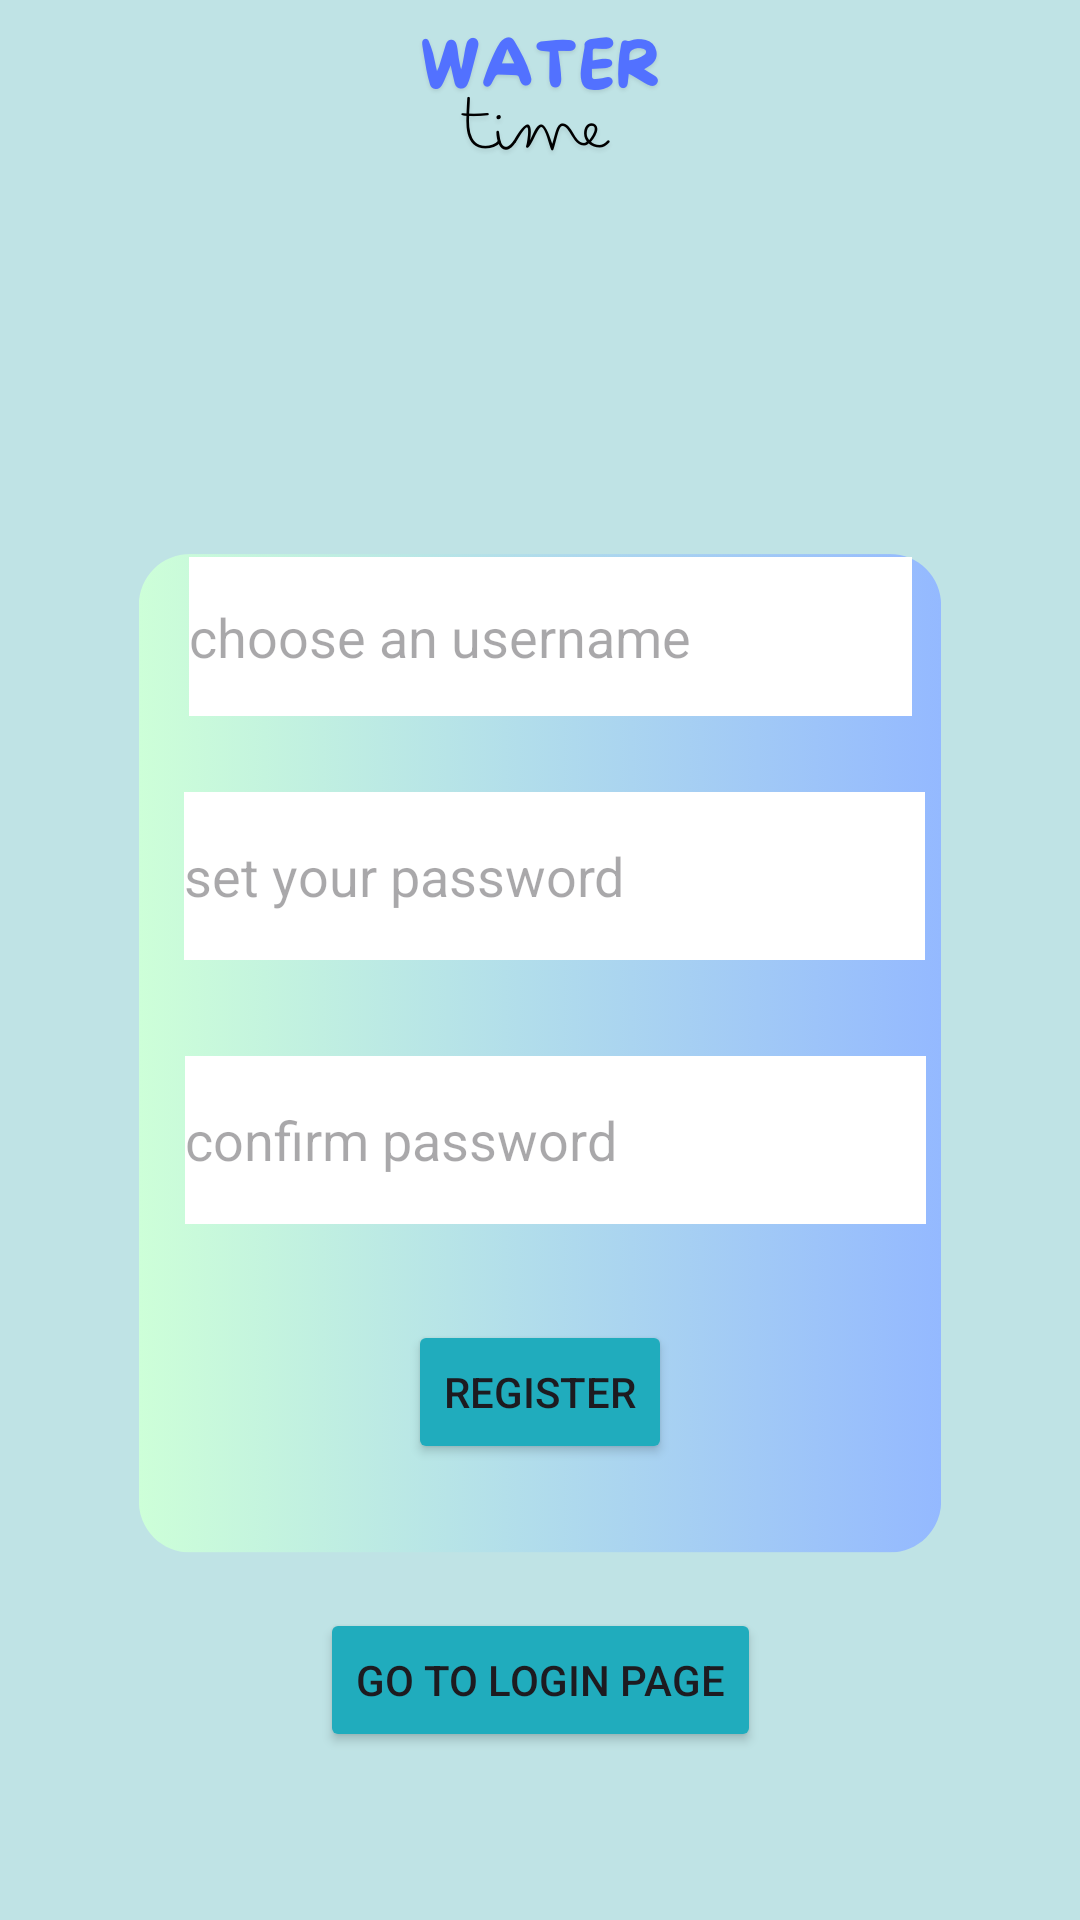

The Android layout XML behind this screen, and the referenced resources:
<!-- AndroidManifest.xml: application theme Theme.WaterTime -->
<!-- res/layout/activity_register.xml -->
<?xml version="1.0" encoding="utf-8"?>
<androidx.constraintlayout.widget.ConstraintLayout xmlns:android="http://schemas.android.com/apk/res/android"
    xmlns:app="http://schemas.android.com/apk/res-auto"
    xmlns:tools="http://schemas.android.com/tools"
    android:layout_width="match_parent"
    android:layout_height="match_parent"
    android:background="@drawable/loginstyle"
    tools:context=".RegisterActivity">

    <EditText
        android:id="@+id/editTextTextPassword2"
        android:layout_width="247dp"
        android:layout_height="56dp"
        android:layout_marginBottom="32dp"
        android:background="@color/white"
        android:hint="set your password"
        android:ems="10"
        android:inputType="textPassword"
        app:layout_constraintBottom_toTopOf="@+id/editTextTextPassword3"
        app:layout_constraintEnd_toEndOf="parent"
        app:layout_constraintHorizontal_bias="0.543"
        app:layout_constraintStart_toStartOf="parent" />

    <EditText
        android:id="@+id/editTextTextPassword3"
        android:layout_width="247dp"
        android:layout_height="56dp"
        android:layout_marginBottom="32dp"
        android:background="@color/white"
        android:hint="confirm password"
        android:ems="10"
        android:inputType="textPassword"
        app:layout_constraintBottom_toTopOf="@+id/Regbutton"
        app:layout_constraintEnd_toEndOf="parent"
        app:layout_constraintHorizontal_bias="0.545"
        app:layout_constraintStart_toStartOf="parent" />

    <Button
        android:id="@+id/Regbutton"
        android:layout_width="wrap_content"
        android:layout_height="wrap_content"
        android:layout_marginBottom="48dp"
        android:backgroundTint="@color/bg"
        android:text="Register"
        app:layout_constraintBottom_toTopOf="@+id/existbtn"
        app:layout_constraintEnd_toEndOf="parent"
        app:layout_constraintStart_toStartOf="parent" />

    <Button
        android:id="@+id/existbtn"
        android:layout_width="wrap_content"
        android:layout_height="wrap_content"
        android:layout_marginBottom="56dp"
        android:backgroundTint="@color/bg"
        android:text="Go to Login page"
        app:layout_constraintBottom_toBottomOf="parent"
        app:layout_constraintEnd_toEndOf="parent"
        app:layout_constraintStart_toStartOf="parent" />

    <EditText
        android:id="@+id/username"
        android:layout_width="241dp"
        android:layout_height="53dp"
        android:ems="10"
        android:inputType="text"
        android:background="@color/white"
        android:hint="choose an username"
        app:layout_constraintBottom_toTopOf="@+id/editTextTextPassword2"
        app:layout_constraintEnd_toEndOf="parent"
        app:layout_constraintHorizontal_bias="0.529"
        app:layout_constraintStart_toStartOf="parent"
        app:layout_constraintTop_toTopOf="parent"
        app:layout_constraintVertical_bias="0.88" />


</androidx.constraintlayout.widget.ConstraintLayout>
<!-- resources referenced by this layout -->
<resources>
  <color name="bg">#20ACBD</color>
  <color name="white">#FFFFFFFF</color>
  <!-- drawable loginstyle: png bitmap (drawable, 385399 bytes) -->
  <style name="Theme.WaterTime" parent="Base.Theme.WaterTime" />
  <style name="Base.Theme.WaterTime" parent="Theme.Material3.DayNight.NoActionBar">
          
          
      </style>
</resources>
